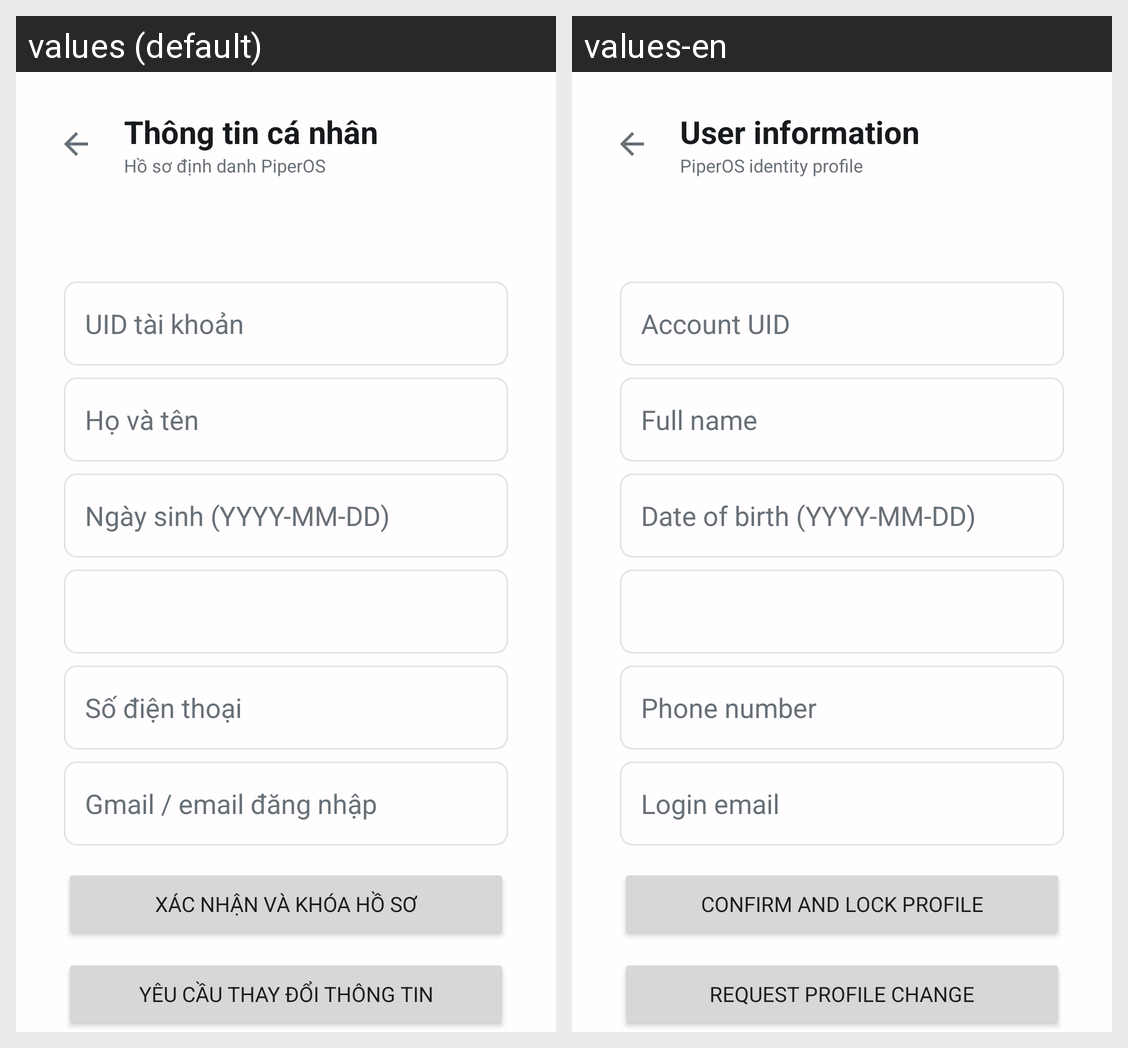

The Android screen above is rendered under two locales of the same app. Produce the string resources it draws, with the default and per-locale values.
Android screen res/layout/activity_account_profile.xml rendered under 2 locales, left to right: values (default), values-en. Device: Nexus 5 (rendered at 1080×1920; each locale shown at half size, 540×960, under a caption strip naming it); theme Theme.PiperOSTool.
Strings drawn on this screen, with the default value and each locale's value (text and hints the layout hard-codes, and strings that could not be matched under every locale, appear in the picture but are not listed):

profile_title
  values: Thông tin cá nhân
  values-en: User information

profile_subtitle
  values: Hồ sơ định danh PiperOS
  values-en: PiperOS identity profile

profile_uid
  values: UID tài khoản
  values-en: Account UID

profile_full_name
  values: Họ và tên
  values-en: Full name

profile_birth_date
  values: Ngày sinh (YYYY-MM-DD)
  values-en: Date of birth (YYYY-MM-DD)

profile_phone
  values: Số điện thoại
  values-en: Phone number

profile_email
  values: Gmail / email đăng nhập
  values-en: Login email

profile_save_once
  values: Xác nhận và khóa hồ sơ
  values-en: Confirm and lock profile

profile_change_request
  values: Yêu cầu thay đổi thông tin
  values-en: Request profile change
